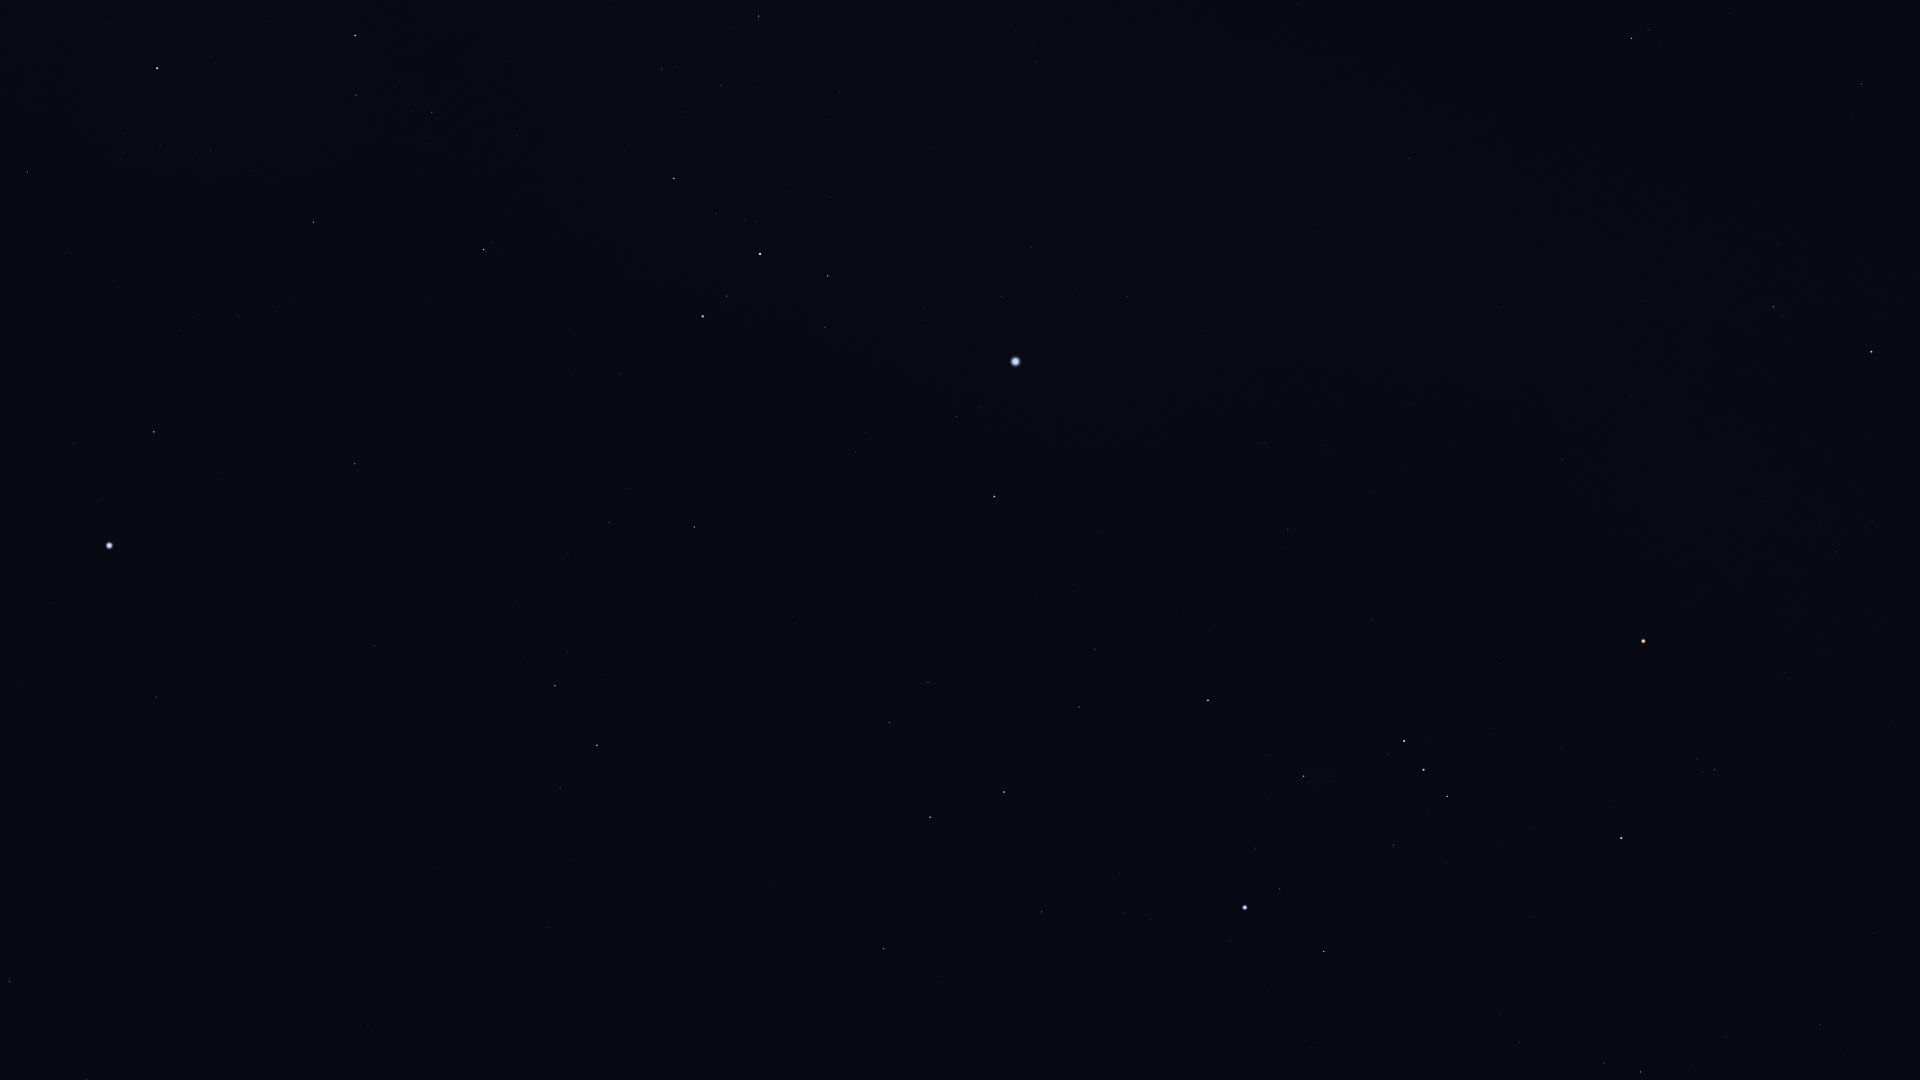

Data behind this chart, as committed beside it:
Star_ID, Name, X, Y
21060, HIP 21060, 278, 1057
21281, HIP 21281, 9, 982
21770, HIP 21770, 368, 1026
21861, HIP 21861, 492, 1038
22449, Tabit, 1640, 1072
22491, Mouhoun, 826, 1033
22701, HIP 22701, 1312, 1047
22730, HIP 22730, 1521, 1048
23685, HIP 23685, 884, 949
23875, Cursa, 1324, 952
24244, HIP 24244, 1151, 920
24305, HIP 24305, 1042, 912
24327, HIP 24327, 1124, 913
24436, Rigel, 1245, 908
24845, HIP 24845, 1119, 874
24873, HIP 24873, 1141, 872
25336, Bellatrix, 1621, 838
25606, Nihal, 930, 817
25859, HIP 25859, 560, 788
25930, Mintaka, 1447, 797
25985, Arneb, 1004, 792
26207, Meissa, 1715, 770
26241, Hatysa, 1304, 776
26311, Alnilam, 1424, 770
26634, Phact, 597, 745
26727, Alnitak, 1404, 741
27288, HIP 27288, 1079, 707
27321, HIP 27321, 156, 697
27366, Saiph, 1208, 701
27530, HIP 27530, 18, 683
27628, Wazn, 555, 686
27989, Betelgeuse, 1643, 641
28103, HIP 28103, 1095, 650
28199, HIP 28199, 567, 652
28328, HIP 28328, 374, 646
28614, HIP 28614, 1701, 592
28910, HIP 28910, 1074, 592
29034, Elkurud, 516, 602
29038, HIP 29038, 1836, 552
29426, HIP 29426, 1820, 524
29434, HIP 29434, 1872, 521
29550, Amadioha, 700, 563
29651, HIP 29651, 1288, 530
30122, Furud, 694, 527
30277, HIP 30277, 609, 522
30324, Mirzam, 994, 497
30419, HIP 30419, 1562, 459
30438, Canopus, 109, 546
30665, HIP 30665, 1785, 429
30867, HIP 30867, 1264, 444
30905, Lusitânia, 1727, 415
31216, HIP 31216, 1630, 396
31416, HIP 31416, 865, 433
31592, HIP 31592, 957, 417
31681, HIP 31681, 1871, 352
31685, HIP 31685, 355, 464
31895, Nosaxa, 214, 468
31978, HIP 31978, 1695, 340
32349, Sirius, 1015, 362
32362, HIP 32362, 1773, 307
... 22 more rows
